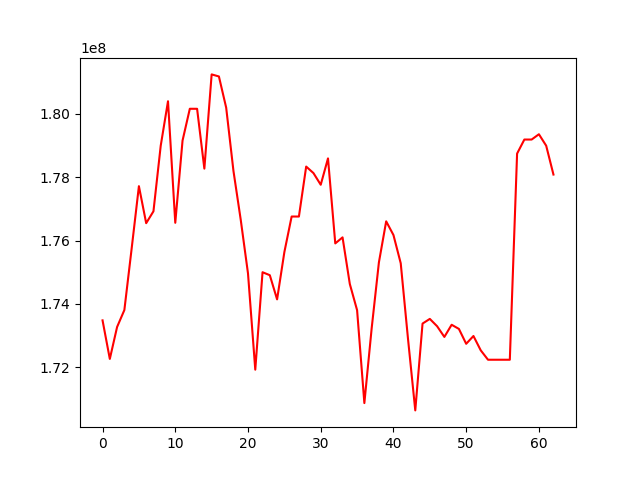

Values plotted in this chart, from the file beside it:
, 0
0, 173484315
1, 172269570
2, 173275610
3, 173809302
4, 175742716
5, 177711305
6, 176545744
7, 176920154
8, 178987284
9, 180386856
10, 176557866
11, 179148111
12, 180149700
13, 180148929
14, 178264511
15, 181232606
16, 181167670
17, 180185096
18, 178191629
19, 176654722
20, 174961901
21, 171930957
22, 175000787
23, 174907163
24, 174145594
25, 175634552
26, 176755593
27, 176754992
28, 178328974
29, 178123732
30, 177756305
31, 178587035
32, 175908711
33, 176098768
34, 174630034
35, 173805458
36, 170878484
37, 173225213
38, 175311870
39, 176603902
40, 176172210
41, 175283579
42, 172902960
43, 170648123
44, 173383342
45, 173530550
46, 173299946
47, 172962661
48, 173345873
49, 173215027
50, 172746340
51, 172991599
52, 172540982
53, 172244021
54, 172244021
55, 172244021
56, 172244021
57, 178738004
58, 179180642
59, 179180642
... 3 more rows
